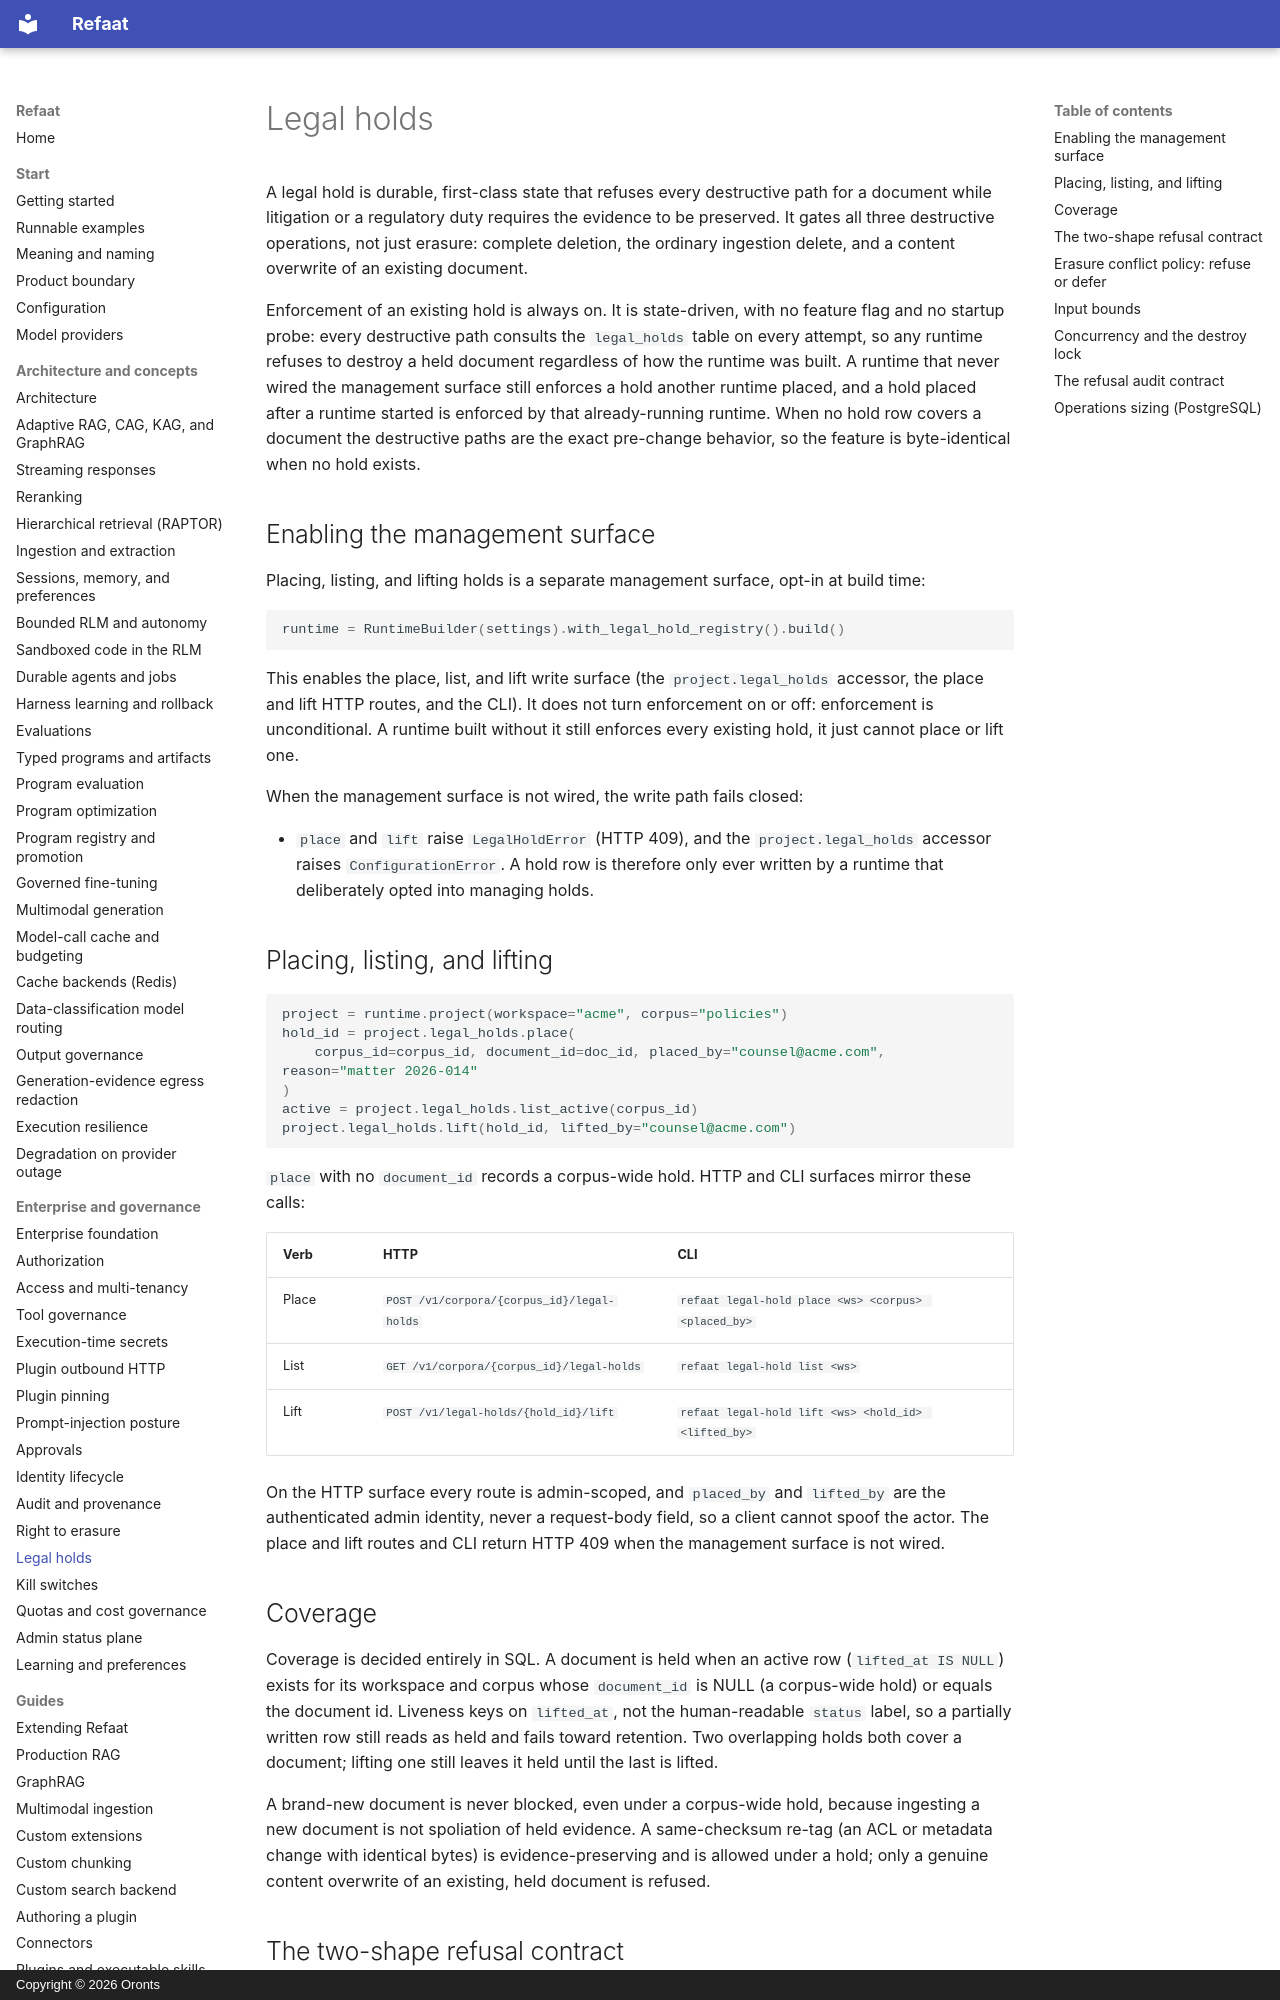

repository: oronts/refaat-platform · page: legal-holds/index.html · generator: mkdocs · copyright: Copyright © 2026 Oronts

# Legal holds

A legal hold is durable, first-class state that refuses every destructive path for a document while litigation or a regulatory duty requires the evidence to be preserved. It gates all three destructive operations, not just erasure: complete deletion, the ordinary ingestion delete, and a content overwrite of an existing document.

Enforcement of an existing hold is always on. It is state-driven, with no feature flag and no startup probe: every destructive path consults the `legal_holds` table on every attempt, so any runtime refuses to destroy a held document regardless of how the runtime was built. A runtime that never wired the management surface still enforces a hold another runtime placed, and a hold placed after a runtime started is enforced by that already-running runtime. When no hold row covers a document the destructive paths are the exact pre-change behavior, so the feature is byte-identical when no hold exists.

## Enabling the management surface

Placing, listing, and lifting holds is a separate management surface, opt-in at build time:

```python
runtime = RuntimeBuilder(settings).with_legal_hold_registry().build()
```

This enables the place, list, and lift write surface (the `project.legal_holds` accessor, the place and lift HTTP routes, and the CLI). It does not turn enforcement on or off: enforcement is unconditional. A runtime built without it still enforces every existing hold, it just cannot place or lift one.

When the management surface is not wired, the write path fails closed:

- `place` and `lift` raise `LegalHoldError` (HTTP 409), and the `project.legal_holds` accessor raises `ConfigurationError`. A hold row is therefore only ever written by a runtime that deliberately opted into managing holds.

## Placing, listing, and lifting

```python
project = runtime.project(workspace="acme", corpus="policies")
hold_id = project.legal_holds.place(
    corpus_id=corpus_id, document_id=doc_id, placed_by="counsel@acme.com", reason="matter 2026-014"
)
active = project.legal_holds.list_active(corpus_id)
project.legal_holds.lift(hold_id, lifted_by="counsel@acme.com")
```

`place` with no `document_id` records a corpus-wide hold. HTTP and CLI surfaces mirror these calls:

| Verb | HTTP | CLI |
|---|---|---|
| Place | `POST /v1/corpora/{corpus_id}/legal-holds` | `refaat legal-hold place <ws> <corpus> <placed_by>` |
| List | `GET /v1/corpora/{corpus_id}/legal-holds` | `refaat legal-hold list <ws>` |
| Lift | `POST /v1/legal-holds/{hold_id}/lift` | `refaat legal-hold lift <ws> <hold_id> <lifted_by>` |

On the HTTP surface every route is admin-scoped, and `placed_by` and `lifted_by` are the authenticated admin identity, never a request-body field, so a client cannot spoof the actor. The place and lift routes and CLI return HTTP 409 when the management surface is not wired.

## Coverage

Coverage is decided entirely in SQL. A document is held when an active row (`lifted_at IS NULL`) exists for its workspace and corpus whose `document_id` is NULL (a corpus-wide hold) or equals the document id. Liveness keys on `lifted_at`, not the human-readable `status` label, so a partially written row still reads as held and fails toward retention. Two overlapping holds both cover a document; lifting one still leaves it held until the last is lifted.

A brand-new document is never blocked, even under a corpus-wide hold, because ingesting a new document is not spoliation of held evidence. A same-checksum re-tag (an ACL or metadata change with identical bytes) is evidence-preserving and is allowed under a hold; only a genuine content overwrite of an existing, held document is refused.

## The two-shape refusal contract

The three destructive paths refuse in two deliberate shapes, driven by operation shape:

- Erase keeps its shipped complete-deletion contract: a held document returns an `ErasureReceipt` with status `HELD` and HTTP 200, and nothing is erased. The `HELD` row is written to the append-only `erasure_ledger` as the durable refusal trace.
- Delete and a content overwrite are void operations that refuse by raising `LegalHoldError`, which surfaces as HTTP 409.

This divergence is intentional. A uniform 409 would require translating the `HELD` receipt into an exception at the erase route, which would break the already-shipped, tested complete-deletion contract.
